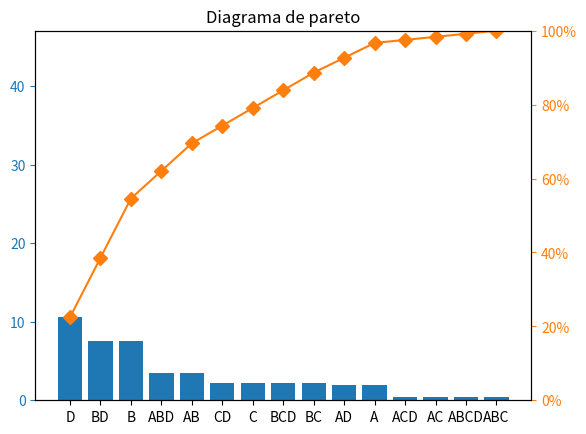

Reproduce this figure in Python.
import numpy as np
import itertools as it
import matplotlib.pyplot as plt
from scipy.stats import norm
from matplotlib.ticker import PercentFormatter

class NormalDist():
	"""
		Datos para la gráfica de distribución normal y 
		diragram de pareto
	"""
	def __init__(self, data):
		self.NormG = {}
		comb = self.Combinaciones(data)
		self.CombMatrix(comb, data)
		self.Orden()
		self.FractionZ()

	def FractionZ(self):
		nT = 0
		for key in self.NormG:
			nT += 1
		for key in self.NormG:
			self.NormG[key]['Fracción'] = (self.NormG[key]['Orden']-0.5)/nT
			self.NormG[key]['Z'] = norm.ppf(self.NormG[key]['Fracción'])
		self.NormG['N_Datos'] = len(self.NormG[key]['Vector'])

	def Orden(self):
		datos = [[], []]
		for var in self.NormG:
			datos[0].append(self.NormG[var]['X'])
		datos[1] = np.searchsorted(np.sort(datos[0]), datos[0], side='left')

		for var in self.NormG:
			for i in range(len(datos[0])):
				if datos[0][i] == self.NormG[var]['X']:
					self.NormG[var]['Orden'] = datos[1][i]

	def CombMatrix(self, combinaciones, data):
		for key in data:
			if key != 'Y':
				self.NormG[key] = {}
				self.NormG[key]['Vector'] = data[key]

		for var in self.NormG:
			for var2 in data:
				#¿Es una combinación?
				if var != var2:
					self.NormG[var]['Vector'] = []
					suma = 0
					for i in range(len(data['Y'])):
						num_ant = 1
						for letra in var:
							num = num_ant*data[letra][i]
							num_ant = num
						suma += num*data['Y'][i]
						self.NormG[var]['Vector'].append(num)
					self.NormG[var]['X'] = suma/8
	
	def Combinaciones(self, data):
		#TODAS las posibles combinaciones
		Encabezados = []
		comb = []
		for key in data:
			if key != 'Y':
				Encabezados.append(key)

		for i in range(len(Encabezados)):
			if i < len(Encabezados):
				comb.append(list(it.combinations(\
					Encabezados, i+1)))

		#Inicialización variables del diccionario
		combs = []
		for combinaciones in comb:
			for combinacion in combinaciones:
				c = ''
				for letra in combinacion:
					c += letra[0]
				combs.append(c)
				self.NormG[c] = {}
		return combs

class Pareto(NormalDist):
	"""
		Diagrama de pareto:	Consiste de una gráfica de barras y una 
							línea de tendencia porcentual.

		Gráfica de barras:	Eje y -> sumaproducto **2 / 16
							Eje x -> nombre de combinación

		Línea de tendencia:	Eje y -> porcentaje acumulado
							Eje x -> nombre de combinación

	"""
	def __init__(self, data, porcentaje, grid=False):
		super().__init__(data)
		resul_grafico = self.ProcesamientoDatos(data['Y'], porcentaje)
		self.Diagrama(resul_grafico, grid)

	def Diagrama(self, res, grid):
		fig, ax = plt.subplots()
		x = [comb[0] for comb in res['Bar']['Ordenado']]
		y = [comb[1] for comb in res['Bar']['Ordenado']]
		y2 = res['Per']['PorAc']
		ax.bar(x, y, color='C0')
		ax2 = ax.twinx()
		ax2.plot(x, y2, color='C1', marker='D', ms=7)
		ax2.yaxis.set_major_formatter(PercentFormatter())

		ax.tick_params(axis='y', colors='C0')
		ax2.tick_params(axis='y', colors='C1')

		if grid:
			ax.grid()

		ax.set_title('Diagrama de pareto')
		ax.set_ylim([0, res['Bar']['Total']])
		ax2.set_ylim([0, 100])

		plt.show()


	def ProcesamientoDatos(self, Y, porcentaje):
		#Listas ordenadas de mayor a menor
		res = {
			'Bar': {
				'Inicial':{
					'SumP': [],
					'Nombres': []
				},
				'Ordenado':[],
				'Total': 0
			},
			'Per': {
				'PorAc': [],
				'Nombres':[]
			}
		}

		#Diagrama de barras
		for key in self.NormG:
			try:
				res['Bar']['Inicial']['SumP'].append((np.dot(
						np.array(self.NormG[key]['Vector']),
						np.array(Y)
					)**2)/16)
				res['Bar']['Inicial']['Nombres'].append(key)
			except:
				pass

		dtype = [('Combination', 'U10'), ('Value', 'f4')]
		lista = []
		for i in range(len(res['Bar']['Inicial']['SumP'])):
			lista.append((
						res['Bar']['Inicial']['Nombres'][i],
						res['Bar']['Inicial']['SumP'][i]
						))
			res['Bar']['Total'] += res['Bar']['Inicial']['SumP'][i]
		res['Bar']['Ordenado'] = np.sort(np.array(
				lista, dtype = dtype
			), order='Value')[::-1]

		#Línea de tendencia
		self.ef = []	#Variables de mayor efecto
		por_ant = 0
		for i in range(len(res['Bar']['Inicial']['SumP'])):
			por = (res['Bar']['Ordenado'][i][1]/res['Bar']['Total'])*100 + por_ant
			res['Per']['Nombres'].append(res['Bar']['Ordenado'][i][0])
			if por < porcentaje:
				self.ef.append(res['Bar']['Ordenado'][i][0])
			res['Per']['PorAc'].append(por.round(3))
			por_ant = por
		self.ef = tuple(self.ef)
		return res

class NormalGraph(NormalDist):
	"""
		Gráfica de distribución normal
	"""
	def __init__(self, data):
		self.Ejes = {
			'x':[],
			'Z':[],
			'Nombres': []
		}
		super().__init__(data)
		self.fig = plt.figure()
		self.ax = self.fig.add_subplot(111)

		self.Axes()

		self.ax.scatter(
				self.Ejes['x'],
				self.Ejes['Z']
			)

		self.ax.set_xlabel('Data')
		self.ax.set_ylabel('Z')
		self.ax.set_title('Gráfica de Distribución Normal')
		self.ax.grid()

		#print(np.sort(self.Ejes['x']), np.sort(self.Ejes['Z']))

	def Axes(self):
		for var in self.NormG:
			if var != 'N_Datos':
				self.Ejes['x'].append(self.NormG[var]['X'])
				self.Ejes['Z'].append(self.NormG[var]['Z'])
				self.Ejes['Nombres'].append(var)
		

	def __call__(self):
		return self.NormG

if __name__ == '__main__':
	data = {
		'A': [1,0,-1,1],
		'B': [1,1,0,1],
		'C': [1,1,0,-1],
		'D': [1,1,1,1],
		'Y': [5,3.5,2,2.5]
	}
	Dist = NormalDist(data)
	#print(Dist.NormG)

	pareto = Pareto(data, True)